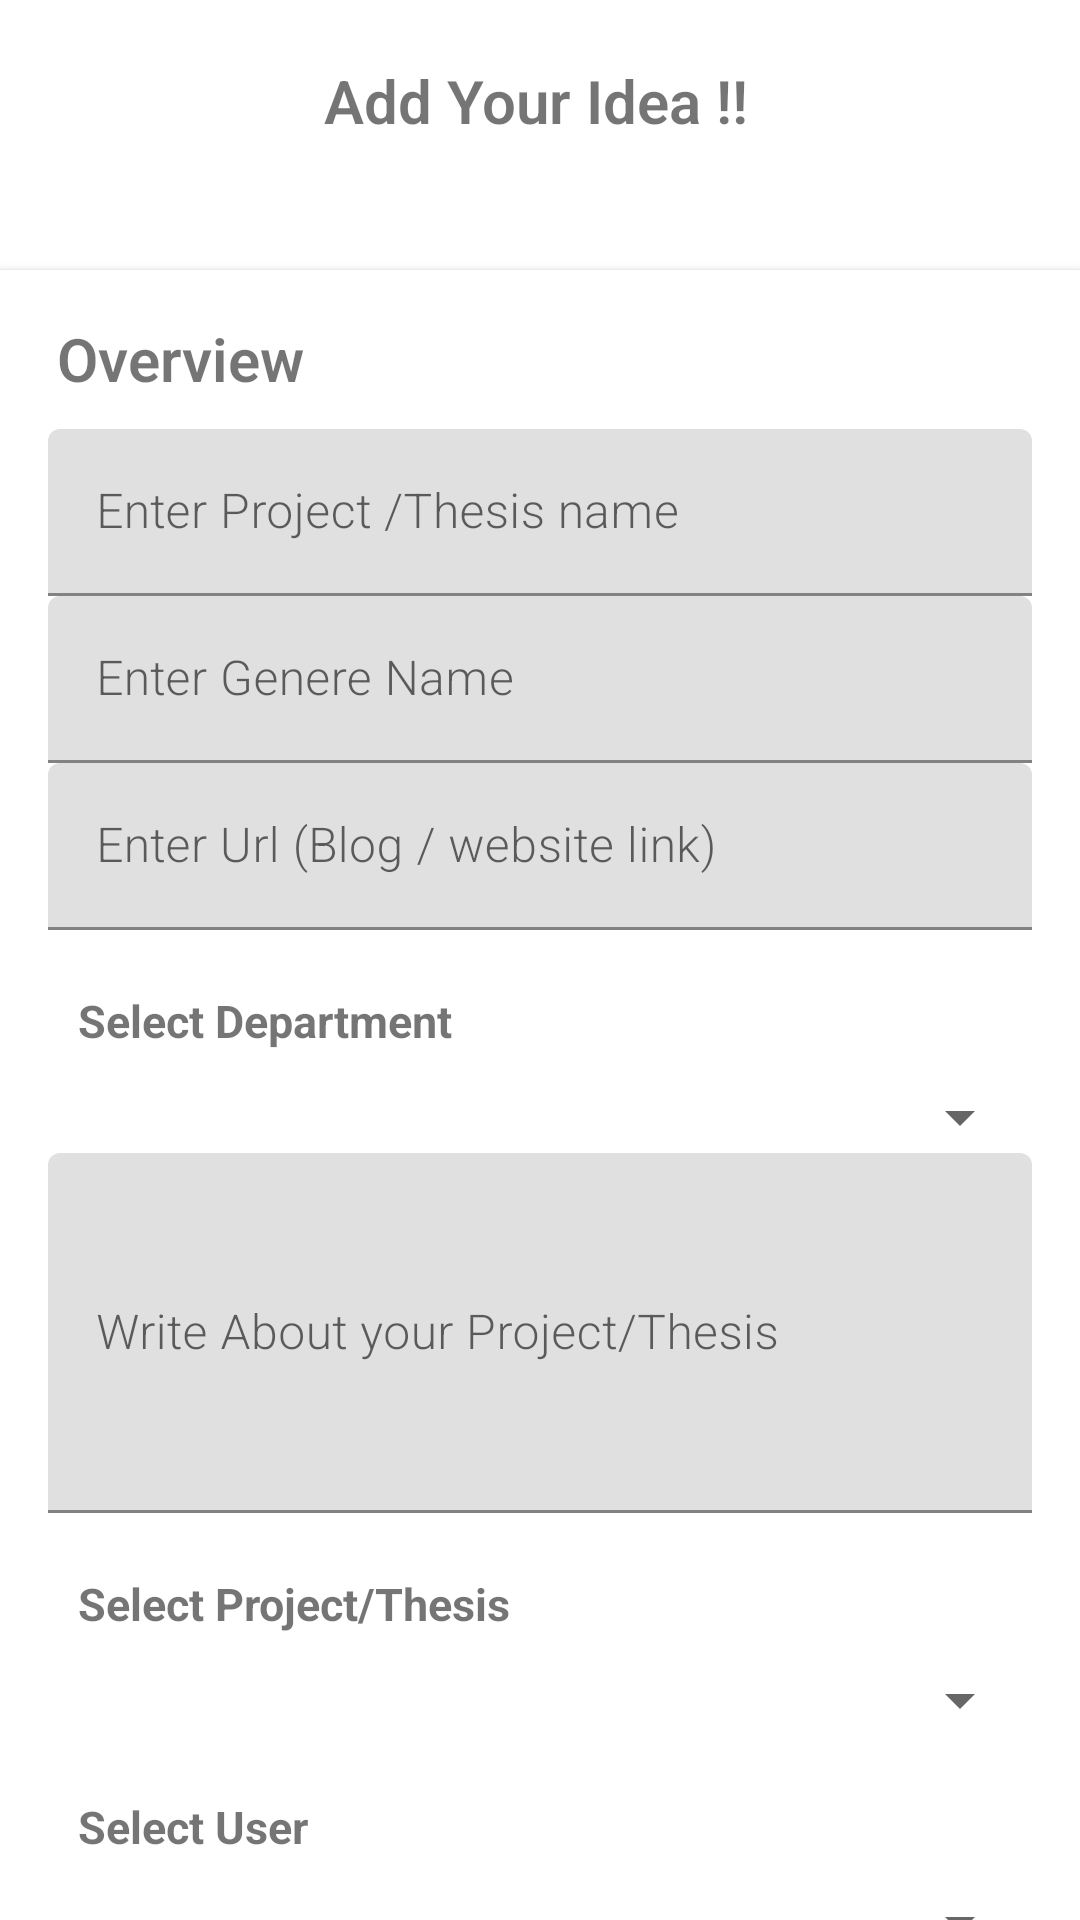

Android layout source for this screen:
<!-- AndroidManifest.xml: application theme AppTheme -->
<!-- res/layout/activity_add_thesis_idea.xml -->
<?xml version="1.0" encoding="utf-8"?>
<androidx.core.widget.NestedScrollView
    xmlns:android="http://schemas.android.com/apk/res/android"
    xmlns:tools="http://schemas.android.com/tools"
    android:layout_width="match_parent"
    android:layout_height="match_parent"
    xmlns:app="http://schemas.android.com/apk/res-auto"
    tools:context=".AddThesisIdeaActivity">

    <RelativeLayout
        android:layout_width="match_parent"
        android:layout_height="match_parent">

        <RelativeLayout
            android:id="@+id/layoutPicture"
            android:layout_width="150dp"
            android:layout_height="50dp"
            android:layout_alignParentTop="true"
            android:layout_centerHorizontal="true"
            android:layout_marginTop="20dp">
            <TextView
                android:text="Add Your Idea !!"
                android:layout_marginLeft="3dp"
                android:layout_marginBottom="10dp"
                android:textSize="20sp"
                android:textStyle="bold"
                android:fontFamily="sans-serif-light"
                android:layout_width="wrap_content"
                android:layout_height="wrap_content" />
            
        </RelativeLayout>

        <androidx.cardview.widget.CardView
            android:id="@+id/layoutName"
            android:layout_marginTop="20dp"
            android:layout_below="@id/layoutPicture"
            android:layout_width="match_parent"
            android:layout_height="wrap_content"
            app:cardElevation="@dimen/cardview_default_elevation"
            app:cardCornerRadius="0dp">
            <LinearLayout
                android:layout_width="match_parent"
                android:layout_height="wrap_content"
                android:orientation="vertical"
                android:layout_margin="16dp">

                <TextView
                    android:text="Overview"
                    android:layout_marginLeft="3dp"
                    android:layout_marginBottom="10dp"
                    android:textSize="20sp"
                    android:textStyle="bold"
                    android:fontFamily="sans-serif-light"
                    android:layout_width="wrap_content"
                    android:layout_height="wrap_content" />

                <com.google.android.material.textfield.TextInputLayout
                    android:layout_width="match_parent"
                    android:layout_height="wrap_content">
                    <EditText
                        android:id="@+id/name"
                        android:hint="Enter Project /Thesis name"
                        android:fontFamily="sans-serif-light"
                        android:inputType="textPersonName|textCapWords"
                        android:layout_width="match_parent"
                        android:layout_height="wrap_content" />
                </com.google.android.material.textfield.TextInputLayout>

                <com.google.android.material.textfield.TextInputLayout
                    android:layout_width="match_parent"
                    android:layout_height="wrap_content">
                    <EditText
                        android:id="@+id/genere"
                        android:hint="Enter Genere Name"
                        android:fontFamily="sans-serif-light"
                        android:inputType="textPersonName|textCapWords"
                        android:layout_width="match_parent"
                        android:layout_height="wrap_content" />
                </com.google.android.material.textfield.TextInputLayout>
                <com.google.android.material.textfield.TextInputLayout
                    android:layout_width="match_parent"
                    android:layout_height="wrap_content">
                    <EditText
                        android:id="@+id/url"
                        android:hint="Enter Url (Blog / website link)"
                        android:fontFamily="sans-serif-light"
                        android:inputType="textPersonName|textCapWords"
                        android:layout_width="match_parent"
                        android:layout_height="wrap_content" />
                </com.google.android.material.textfield.TextInputLayout>
                <TextView
                    android:id="@+id/txtVw"
                    android:layout_width="match_parent"
                    android:layout_height="wrap_content"
                    android:layout_marginTop="10dp"
                    android:padding="10dp"
                    android:text="Select Department"
                    android:textStyle="bold"
                    android:textSize="15dp" />
                <Spinner
                    android:id="@+id/department"
                    android:layout_width="match_parent"
                    android:layout_height="wrap_content"
                    android:layout_alignBottom="@+id/txtVw"
                    android:layout_toRightOf="@+id/txtVw" />

                <com.google.android.material.textfield.TextInputLayout
                    android:layout_width="match_parent"
                    android:layout_height="wrap_content">
                    <EditText
                        android:id="@+id/description"
                        android:hint="Write About your Project/Thesis"
                        android:fontFamily="sans-serif-light"
                        android:layout_height="120dp"
                        android:inputType="text|textMultiLine"
                        android:layout_width="match_parent"
                        />
                </com.google.android.material.textfield.TextInputLayout>
                <TextView
                    android:id="@+id/txtProject"
                    android:layout_width="match_parent"
                    android:layout_height="wrap_content"
                    android:layout_marginTop="10dp"
                    android:padding="10dp"
                    android:text="Select Project/Thesis"
                    android:textStyle="bold"
                    android:textSize="15dp" />
                <Spinner
                    android:id="@+id/projectType"
                    android:layout_width="match_parent"
                    android:layout_height="wrap_content"
                    android:layout_alignBottom="@+id/txtVw"
                    android:layout_toRightOf="@+id/txtVw" />





                <TextView
                    android:id="@+id/txtUser"
                    android:layout_width="match_parent"
                    android:layout_height="wrap_content"
                    android:layout_marginTop="10dp"
                    android:padding="10dp"
                    android:text="Select User"
                    android:textStyle="bold"
                    android:textSize="15dp" />
                <Spinner
                    android:id="@+id/userType"
                    android:layout_width="match_parent"
                    android:layout_height="wrap_content"
                    android:layout_alignBottom="@+id/txtVw"
                    android:layout_toRightOf="@+id/txtVw" />


            </LinearLayout>
        </androidx.cardview.widget.CardView>

        

    </RelativeLayout>

</androidx.core.widget.NestedScrollView>
<!-- resources referenced by this layout -->
<resources>
  <!-- drawable applogo: jpg bitmap (drawable, 31533 bytes) -->
  <style name="AppTheme" parent="Theme.MaterialComponents.Light.DarkActionBar">
          
          <item name="colorPrimary">@color/colorPrimary</item>
          <item name="colorPrimaryDark">@color/colorPrimaryDark</item>
          <item name="colorAccent">@color/colorAccent</item>
      </style>
  <color name="colorPrimary">#3F51B5</color>
  <color name="colorPrimaryDark">#303F9F</color>
  <color name="colorAccent">#FF4081</color>
</resources>
